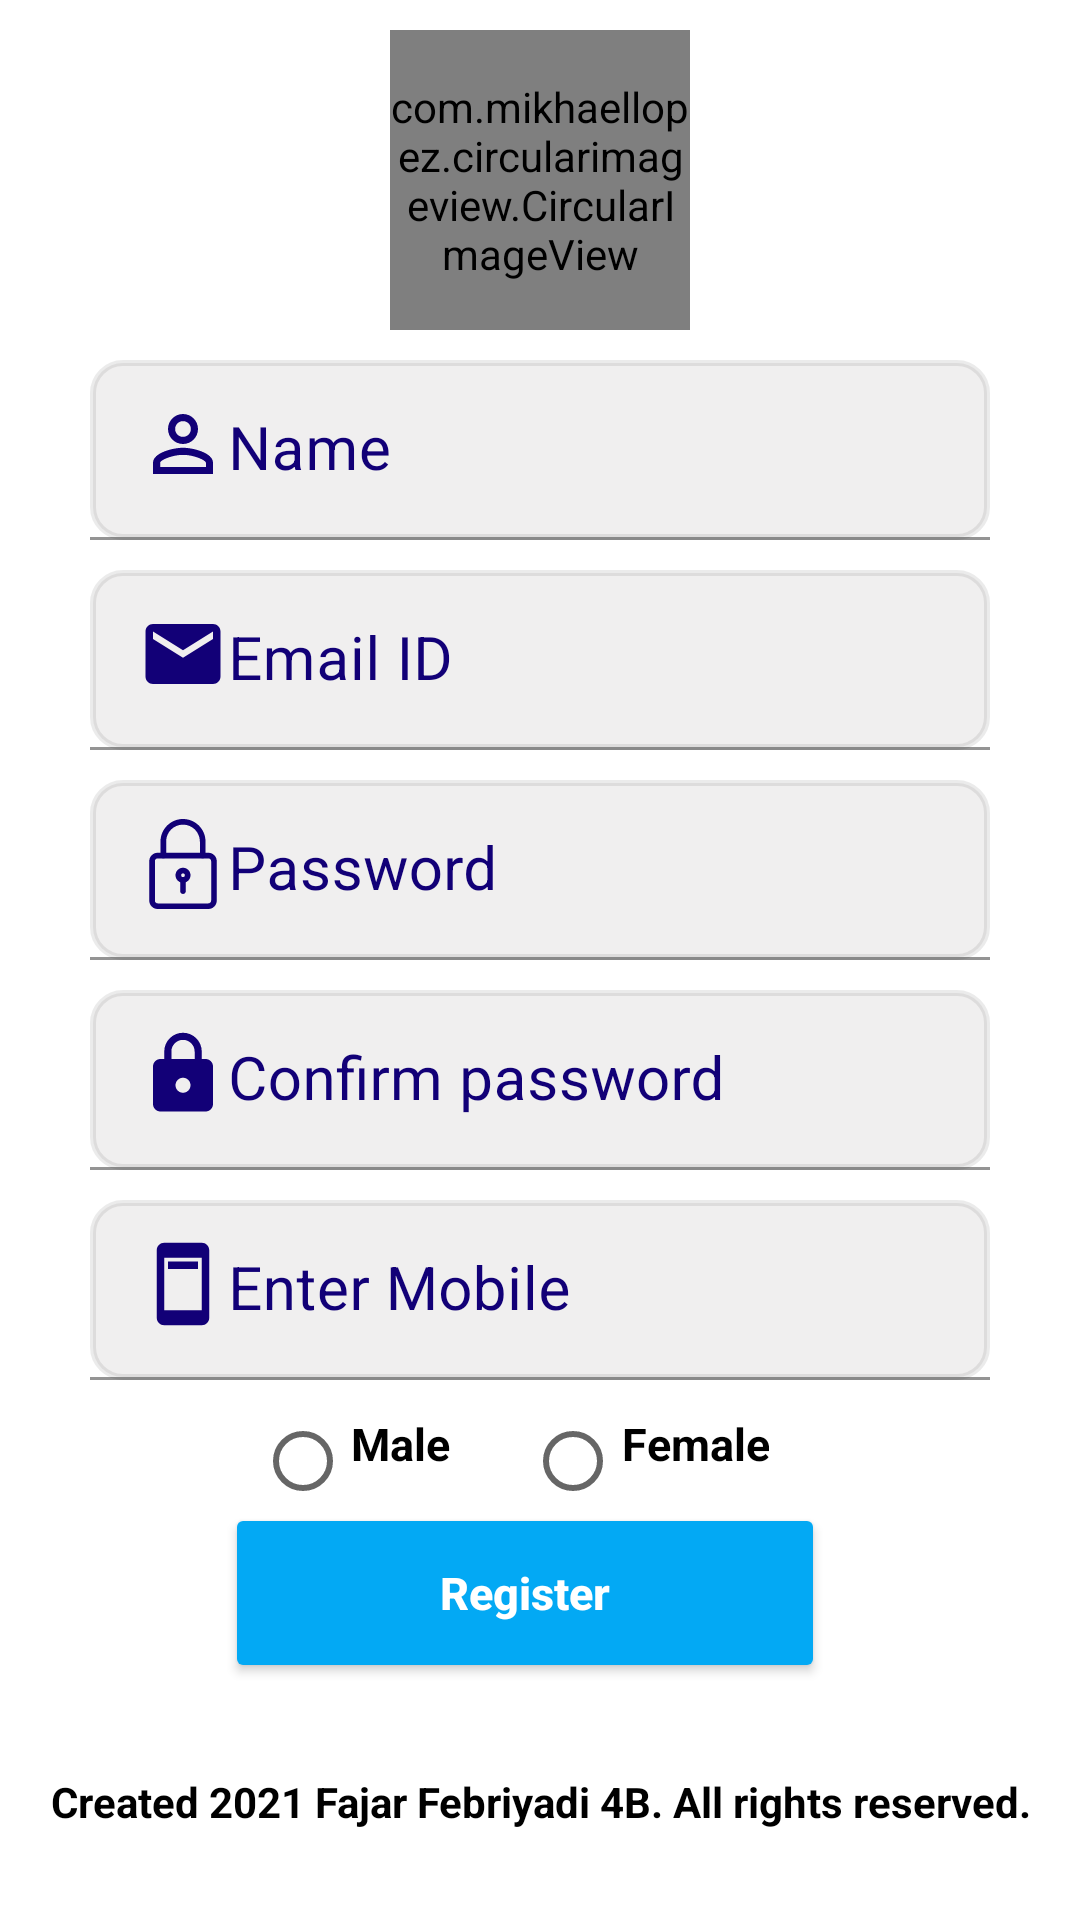

Layout XML and referenced resources for this Android screen:
<!-- AndroidManifest.xml: application theme Theme.Fajarfebriyadi4b -->
<!-- res/layout/register_user.xml -->
<?xml version="1.0" encoding="utf-8"?>
<RelativeLayout xmlns:android="http://schemas.android.com/apk/res/android"
    xmlns:app="http://schemas.android.com/apk/res-auto"

    android:orientation="vertical"
    android:layout_marginTop="10dp"
    android:layout_marginLeft="10dp"
    android:layout_marginRight="10dp"
    android:background="@color/white"
    android:layout_width="match_parent"
    android:layout_height="match_parent">

    <com.mikhaellopez.circularimageview.CircularImageView
        android:id="@+id/ivLogo"
        android:layout_width="100dp"
        android:layout_height="100dp"
        android:layout_alignParentTop="true"
        android:layout_centerHorizontal="true"
        android:layout_marginTop="10dp"
        android:src="@drawable/foto1"
        />

    <com.google.android.material.textfield.TextInputLayout
        style="@style/Widget.MaterialComponents.TextInputLayout.FilledBox.Dense"
        android:layout_width="match_parent"
        android:layout_height="wrap_content"
        android:layout_marginTop="10dp"
        android:layout_below="@+id/ivLogo"
        app:boxBackgroundColor="#20857F81"
        android:gravity="center"
        android:textColorHint="#120077"
        android:id="@+id/met1">

        <com.google.android.material.textfield.TextInputEditText
            android:layout_width="300dp"
            android:layout_height="60dp"
            android:background="@drawable/roundedcorner"
            android:drawableStart="@drawable/ic_name"
            android:drawableLeft="@drawable/ic_name"
            android:hint="@string/username"
            android:inputType="text"
            android:textSize="20dp"/>

    </com.google.android.material.textfield.TextInputLayout>

    <com.google.android.material.textfield.TextInputLayout
        style="@style/Widget.MaterialComponents.TextInputLayout.FilledBox.Dense"
        android:layout_width="match_parent"
        android:layout_height="wrap_content"
        android:layout_marginTop="10dp"
        android:layout_below="@+id/met1"
        app:boxBackgroundColor="#20857F81"
        android:gravity="center"
        android:textColorHint="#120077"
        android:id="@+id/met2">

        <com.google.android.material.textfield.TextInputEditText
            android:layout_width="300dp"
            android:layout_height="60dp"
            android:background="@drawable/roundedcorner"
            android:drawableStart="@drawable/ic_email"
            android:drawableLeft="@drawable/ic_email"
            android:hint="@string/email"
            android:inputType="textEmailAddress"
            android:textSize="20dp"/>

    </com.google.android.material.textfield.TextInputLayout>

    <com.google.android.material.textfield.TextInputLayout
        style="@style/Widget.MaterialComponents.TextInputLayout.FilledBox.Dense"
        android:layout_width="match_parent"
        android:layout_height="wrap_content"
        android:layout_marginTop="10dp"
        android:layout_below="@+id/met2"
        app:boxBackgroundColor="#20857F81"
        android:gravity="center"
        android:textColorHint="#120077"
        android:id="@+id/met3">

        <com.google.android.material.textfield.TextInputEditText
            android:layout_width="300dp"
            android:layout_height="60dp"
            android:background="@drawable/roundedcorner"
            android:drawableStart="@drawable/ic_lock1"
            android:drawableLeft="@drawable/ic_lock1"
            android:hint="@string/password"
            android:inputType="textPassword"
            android:textSize="20dp"/>

    </com.google.android.material.textfield.TextInputLayout>

    <com.google.android.material.textfield.TextInputLayout
        style="@style/Widget.MaterialComponents.TextInputLayout.FilledBox.Dense"
        android:layout_width="match_parent"
        android:layout_height="wrap_content"
        android:layout_marginTop="10dp"
        android:layout_below="@+id/met3"
        app:boxBackgroundColor="#20857F81"
        android:gravity="center"
        android:textColorHint="#120077"
        android:id="@+id/met4">

        <com.google.android.material.textfield.TextInputEditText
            android:layout_width="300dp"
            android:layout_height="60dp"
            android:background="@drawable/roundedcorner"
            android:drawableStart="@drawable/ic_lock2"
            android:drawableLeft="@drawable/ic_lock2"
            android:hint="@string/confirm_password"
            android:inputType="textPassword"
            android:textSize="20dp"/>

    </com.google.android.material.textfield.TextInputLayout>

    <com.google.android.material.textfield.TextInputLayout
        style="@style/Widget.MaterialComponents.TextInputLayout.FilledBox.Dense"
        android:layout_width="match_parent"
        android:layout_height="wrap_content"
        android:layout_marginTop="10dp"
        android:layout_below="@+id/met4"
        app:boxBackgroundColor="#20857F81"
        android:gravity="center"
        android:textColorHint="#120077"
        android:id="@+id/met5">

        <com.google.android.material.textfield.TextInputEditText
            android:layout_width="300dp"
            android:layout_height="60dp"
            android:background="@drawable/roundedcorner"
            android:drawableStart="@drawable/ic_mobile"
            android:drawableLeft="@drawable/ic_mobile"
            android:hint="@string/enter_mobile"
            android:inputType="number"
            android:textSize="20dp"/>

    </com.google.android.material.textfield.TextInputLayout>

    <RadioGroup
        android:id="@+id/rg1"
        android:layout_width="wrap_content"
        android:layout_height="wrap_content"
        android:orientation="horizontal"
        android:layout_below="@id/met5">

    <RadioButton
        android:id="@+id/rb1"
        android:layout_width="wrap_content"
        android:layout_height="30dp"
        android:layout_below="@id/met5"
        android:layout_marginLeft="85dp"
        android:layout_marginTop="11dp"
        android:gravity="left"
        android:hint="@string/male"
        android:textStyle="bold"
        android:textColorHint="#000000"
        android:textSize="15dp"
        />

    <RadioButton
        android:id="@+id/rb2"
        android:layout_width="wrap_content"
        android:layout_height="30dp"
        android:layout_below="@id/met5"
        android:layout_toRightOf="@id/rb1"
        android:layout_marginTop="11dp"
        android:layout_marginLeft="25dp"
        android:gravity="right"
        android:hint="@string/female"
        android:textStyle="bold"
        android:textColorHint="#000000"
        android:textSize="15dp"
        />

    </RadioGroup>

    <Button
        android:id="@+id/btnregister"
        android:hint="@string/register"
        android:backgroundTint="#03A9F4"
        android:layout_below="@id/rg1"
        android:gravity="center"
        android:layout_marginLeft="75dp"
        android:layout_width="200dp"
        android:layout_height="60dp"
        android:textColorHint="#FFFFFF"
        android:textSize="15dp"
        android:textStyle="bold"/>

    <TextView
        android:hint="@string/copyright"
        android:layout_below="@id/btnregister"
        android:gravity="center"
        android:textColorHint="#000000"
        android:textStyle="bold"
        android:layout_width="match_parent"
        android:layout_height="match_parent"/>
</RelativeLayout>
<!-- resources referenced by this layout -->
<resources>
  <!-- drawable ic_email (drawable) -->
  <vector android:height="50dp" android:tint="#120077"
      android:viewportHeight="40" android:viewportWidth="24"
      android:width="30dp" xmlns:android="http://schemas.android.com/apk/res/android">
      <path android:fillColor="@android:color/white" android:pathData="M20,4L4,4c-1.1,0 -1.99,0.9 -1.99,2L2,18c0,1.1 0.9,2 2,2h16c1.1,0 2,-0.9 2,-2L22,6c0,-1.1 -0.9,-2 -2,-2zM20,8l-8,5 -8,-5L4,6l8,5 8,-5v2z"/>
  </vector>
  <!-- drawable ic_lock2 (drawable) -->
  <vector android:height="50dp" android:tint="#120077"
      android:viewportHeight="40" android:viewportWidth="24"
      android:width="30dp" xmlns:android="http://schemas.android.com/apk/res/android">
      <path android:fillColor="@android:color/white" android:pathData="M18,8h-1L17,6c0,-2.76 -2.24,-5 -5,-5S7,3.24 7,6v2L6,8c-1.1,0 -2,0.9 -2,2v10c0,1.1 0.9,2 2,2h12c1.1,0 2,-0.9 2,-2L20,10c0,-1.1 -0.9,-2 -2,-2zM12,17c-1.1,0 -2,-0.9 -2,-2s0.9,-2 2,-2 2,0.9 2,2 -0.9,2 -2,2zM15.1,8L8.9,8L8.9,6c0,-1.71 1.39,-3.1 3.1,-3.1 1.71,0 3.1,1.39 3.1,3.1v2z"/>
  </vector>
  <!-- drawable ic_mobile (drawable) -->
  <vector android:height="50dp" android:tint="#120077"
      android:viewportHeight="40" android:viewportWidth="24"
      android:width="30dp" xmlns:android="http://schemas.android.com/apk/res/android">
      <path android:fillColor="@android:color/white" android:pathData="M17,1L7,1c-1.1,0 -2,0.9 -2,2v18c0,1.1 0.9,2 2,2h10c1.1,0 2,-0.9 2,-2L19,3c0,-1.1 -0.9,-2 -2,-2zM17,19L7,19L7,5h10v14zM8,6h8v2L8,8z"/>
  </vector>
  <!-- drawable ic_name (drawable) -->
  <vector android:height="50dp" android:tint="#120077"
      android:viewportHeight="40" android:viewportWidth="24"
      android:width="30dp" xmlns:android="http://schemas.android.com/apk/res/android">
      <path android:fillColor="@android:color/white"
          android:pathData="M12,5.9c1.16,0 2.1,0.94 2.1,2.1s-0.94,2.1 -2.1,2.1S9.9,9.16 9.9,8s0.94,-2.1 2.1,-2.1m0,9c2.97,0 6.1,1.46 6.1,2.1v1.1L5.9,18.1L5.9,17c0,-0.64 3.13,-2.1 6.1,-2.1M12,4C9.79,4 8,5.79 8,8s1.79,4 4,4 4,-1.79 4,-4 -1.79,-4 -4,-4zM12,13c-2.67,0 -8,1.34 -8,4v3h16v-3c0,-2.66 -5.33,-4 -8,-4z"/>
  </vector>
  <!-- drawable roundedcorner (drawable) -->
  <?xml version="1.0" encoding="utf-8"?>
  <shape xmlns:android="http://schemas.android.com/apk/res/android"
      android:shape="rectangle"
      android:padding="10dp">
      <solid android:color="#20857F81"/>
      <stroke android:width="2dp"
          android:color="#14000000" />
      <corners
          android:bottomRightRadius="10dp"
          android:bottomLeftRadius="10dp"
          android:topLeftRadius="10dp"
          android:topRightRadius="10dp"/>
  </shape>
  <string name="confirm_password">Confirm password</string>
  <string name="copyright">Created 2021 Fajar Febriyadi 4B. All rights reserved.</string>
  <string name="email">Email ID</string>
  <string name="enter_mobile">Enter Mobile</string>
  <string name="female">Female</string>
  <string name="male">Male</string>
  <string name="password">Password</string>
  <string name="register">Register</string>
  <string name="username">Name</string>
  <style name="Theme.Fajarfebriyadi4b" parent="Theme.MaterialComponents.DayNight.DarkActionBar">
          
          <item name="colorPrimary">#03A9F4</item>
          <item name="colorPrimaryVariant">@color/purple_700</item>
          <item name="colorOnPrimary">@color/white</item>
          
          <item name="colorSecondary">@color/teal_200</item>
          <item name="colorSecondaryVariant">@color/teal_700</item>
          <item name="colorOnSecondary">@color/black</item>
          
          <item name="android:statusBarColor" tools:targetApi="l">?attr/colorPrimaryVariant</item>
          
      </style>
  <!-- not gathered from this repository: default colours our renderer supplied (Android Studio template values) -->
  <color name="purple_700">#FF3700B3</color>
  <color name="teal_200">#FF03DAC5</color>
  <color name="teal_700">#FF018786</color>
  <color name="black">#FF000000</color>
  <color name="white">#FFFFFFFF</color>
</resources>
